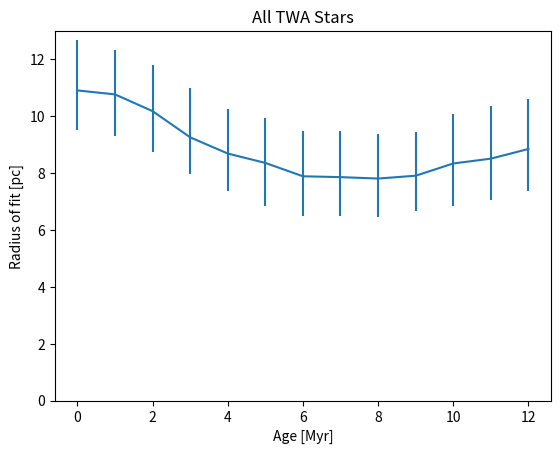

The matplotlib source for this figure: (Note: this script raises an exception after producing the figure.)
"""Unimaginative script for generating plots of TWA fixed age fits and their
sizes w.r.t time.
"""
#!/usr/bin/env python
import numpy as np
import matplotlib.pyplot as plt

widths = np.array([
    [13.15, 1.12, 1.09],
    [12.51,1.09,0.94],
    [12.09, 1.15, 0.97],
    [11.64, 1.08,0.92],
    [11.55,1.14,0.97],
    [11.54, 1.11, 0.95],
    [11.71,1.10,0.99], #6.0
    [11.96,1.16,1.04],
    [12.64,1.21,1.16],
    [12.94,1.23,1.16],
    [13.73,1.34,1.31],
    [14.17,1.51,1.32],
    [14.95,1.42,1.22],
    ])

c_widths = np.array([
    [10.91, 1.78, 1.40],
    [10.77, 1.57, 1.47],
    [10.18, 1.61, 1.44],
    [ 9.26, 1.72, 1.30],
    [ 8.69, 1.57, 1.31],
    [ 8.36, 1.59, 1.51],
    [ 7.89, 1.59, 1.39],
    [ 7.86, 1.64, 1.36],
    [ 7.81, 1.58, 1.34],
    [ 7.91, 1.53, 1.24],
    [ 8.34, 1.74, 1.50],
    [ 8.51, 1.85, 1.47],
    [ 8.85, 1.76, 1.49],
    ])

ages = np.linspace(0,12,13)

plt.errorbar(ages, c_widths[:,0], yerr=[c_widths[:,2], c_widths[:,1]])
plt.ylim(ymin=0)
plt.ylabel("Radius of fit [pc]")
plt.xlabel("Age [Myr]")
plt.title("All TWA Stars")
plt.savefig("plots/twa_plots/TWA_fit.eps")
#plt.show()
plt.clf()

plt.errorbar(ages, widths[:,0], yerr=[widths[:,2], widths[:,1]], label="all")
plt.errorbar(ages, c_widths[:,0], yerr=[c_widths[:,2], c_widths[:,1]],
             label='core')
plt.ylim(ymin=0)
plt.ylabel("Radius of fit [pc]")
plt.xlabel("Age [Myr]")
plt.title("Size of volume occupied by TWA Stars over Time")
plt.legend(loc='best')
plt.savefig("plots/twa_plots/TWA_both_fit.eps")
#plt.show()
